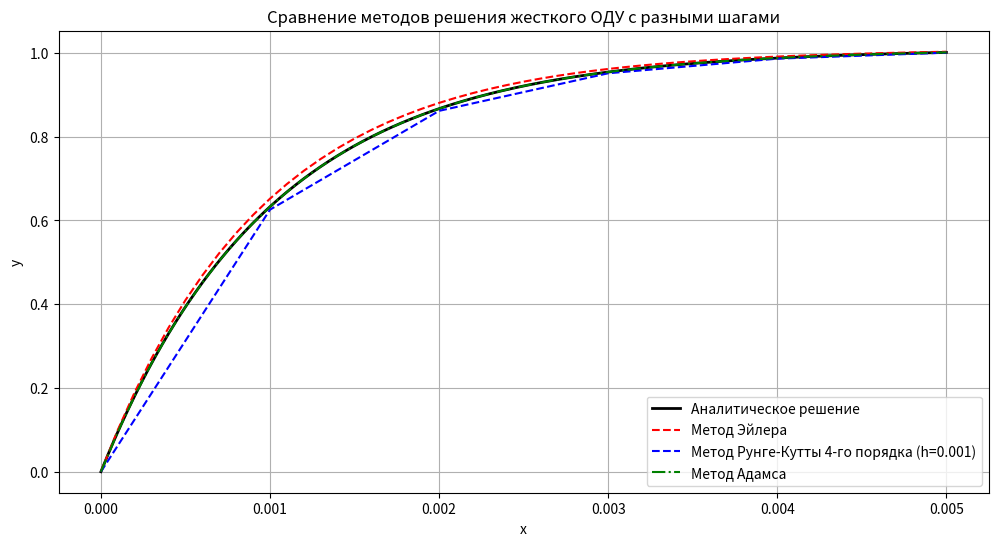

This chart was generated by the following Python code:
import numpy as np
import matplotlib.pyplot as plt

# Жёсткое уравнение
def stiff_f(x, y):
    """Правая часть уравнения y'(x) = -1000y + 3000 - 2000e^(-x)."""
    return -1000 * y + 3000 - 2000 * np.exp(-x)

# Аналитическое решение
def stiff_analytical_solution(x):
    """Аналитическое решение y(x) = 3 - 0.998e^(-1000x) - 2.002e^(-x)."""
    return 3 - 0.998 * np.exp(-1000 * x) - 2.002 * np.exp(-x)

# Метод Эйлера
def euler_method(f, x0, y0, x_end, h):
    x = np.arange(x0, x_end + h, h)
    y = np.zeros(len(x))
    y[0] = y0
    for i in range(1, len(x)):
        y[i] = y[i - 1] + h * f(x[i - 1], y[i - 1])
    return x, y

# Метод Рунге-Кутты 4-го порядка
def runge_kutta_method(f, x0, y0, x_end, h):
    x = np.arange(x0, x_end + h, h)
    y = np.zeros(len(x))
    y[0] = y0
    for i in range(1, len(x)):
        k1 = h * f(x[i - 1], y[i - 1])
        k2 = h * f(x[i - 1] + h / 2, y[i - 1] + k1 / 2)
        k3 = h * f(x[i - 1] + h / 2, y[i - 1] + k2 / 2)
        k4 = h * f(x[i - 1] + h, y[i - 1] + k3)
        y[i] = y[i - 1] + (k1 + 2 * k2 + 2 * k3 + k4) / 6
    return x, y

# Метод Адамса
def adams_method(f, x0, y0, x_end, h):
    x = np.arange(x0, x_end + h, h)
    y = np.zeros(len(x))
    # Начальные значения методом Рунге-Кутты 4-го порядка
    y[0] = y0
    for i in range(3):
        k1 = h * f(x[i], y[i])
        k2 = h * f(x[i] + h / 2, y[i] + k1 / 2)
        k3 = h * f(x[i] + h / 2, y[i] + k2 / 2)
        k4 = h * f(x[i] + h, y[i] + k3)
        y[i + 1] = y[i] + (k1 + 2 * k2 + 2 * k3 + k4) / 6
    # Метод Адамса
    for i in range(3, len(x) - 1):
        y_pred = y[i] + h / 24 * (55 * f(x[i], y[i]) - 59 * f(x[i - 1], y[i - 1]) +
                                  37 * f(x[i - 2], y[i - 2]) - 9 * f(x[i - 3], y[i - 3]))
        y[i + 1] = y[i] + h / 24 * (9 * f(x[i + 1], y_pred) + 19 * f(x[i], y[i]) -
                                    5 * f(x[i - 1], y[i - 1]) + f(x[i - 2], y[i - 2]))
    return x, y

# Параметры задачи
x0 = 0
y0 = 0
x_end = 0.005  # Для жёсткости выбираем очень маленький интервал
h_euler = 0.0001  # Шаг для метода Эйлера
h_rk = 0.001  # Шаг для метода Рунге-Кутты
h_adams = 0.0001  # Шаг для метода Адамса

# Решение с разными методами
x_euler, y_euler = euler_method(stiff_f, x0, y0, x_end, h_euler)
x_rk, y_rk = runge_kutta_method(stiff_f, x0, y0, x_end, h_rk)
x_adams, y_adams = adams_method(stiff_f, x0, y0, x_end, h_adams)
x_exact = np.linspace(x0, x_end, 1000)
y_exact = stiff_analytical_solution(x_exact)

# Построение графиков
plt.figure(figsize=(12, 6))
plt.plot(x_exact, y_exact, label="Аналитическое решение", color="black", linewidth=2)
plt.plot(x_euler, y_euler, label="Метод Эйлера", linestyle="--", color="red")
plt.plot(x_rk, y_rk, label="Метод Рунге-Кутты 4-го порядка (h=0.001)", linestyle="--", color="blue")
plt.plot(x_adams, y_adams, label="Метод Адамса", linestyle="-.", color="green")
plt.title("Сравнение методов решения жесткого ОДУ с разными шагами")
plt.xlabel("x")
plt.ylabel("y")
plt.legend()
plt.grid()
plt.show()